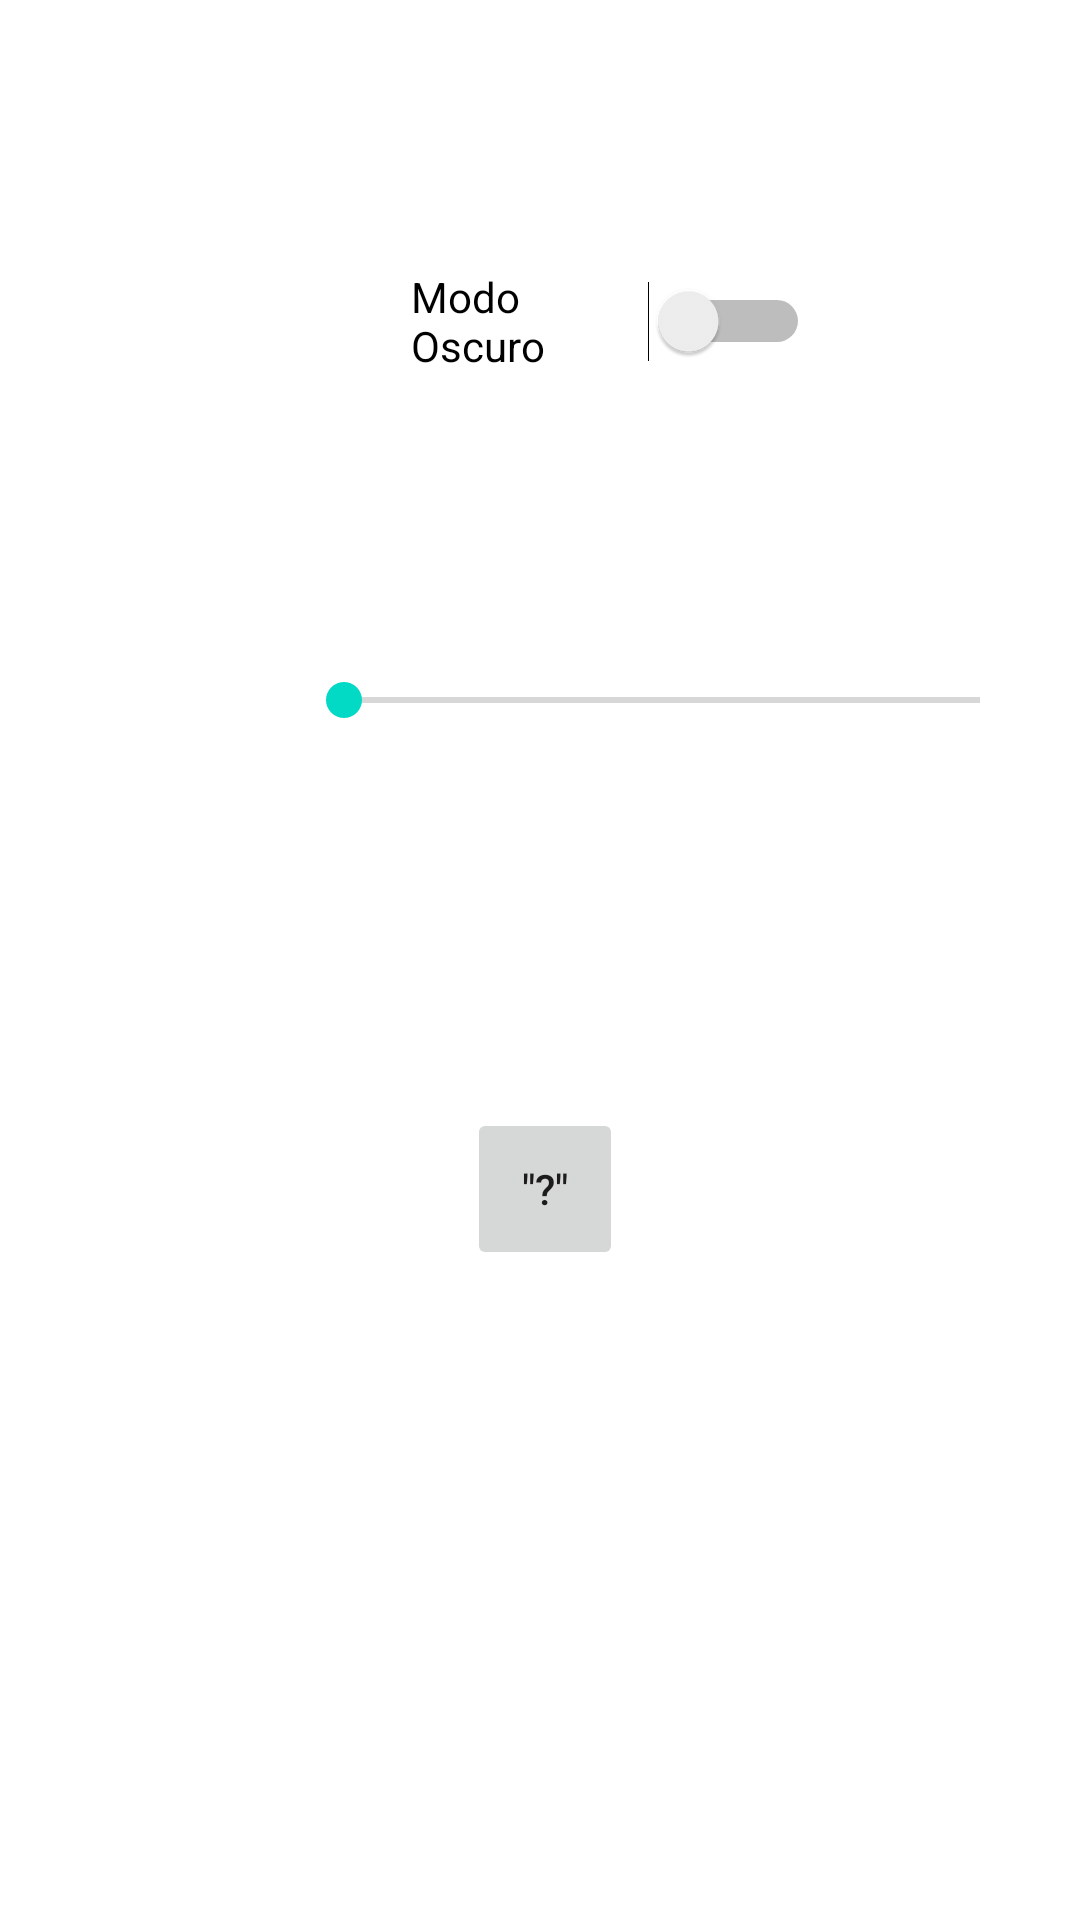

Produce the Android XML layout that renders to this screen, including the resource entries it uses.
<!-- AndroidManifest.xml: application theme Theme.SpockVsLizard -->
<!-- res/layout/activity_menu_sonido.xml -->
<?xml version="1.0" encoding="utf-8"?>
<androidx.constraintlayout.widget.ConstraintLayout xmlns:android="http://schemas.android.com/apk/res/android"
    xmlns:app="http://schemas.android.com/apk/res-auto"
    xmlns:tools="http://schemas.android.com/tools"
    android:layout_width="match_parent"
    android:layout_height="match_parent"
    tools:context=".menuSonido">

    <Switch
        android:id="@+id/switchModo"
        android:layout_width="133dp"
        android:layout_height="48dp"
        android:text="Modo Oscuro"
        app:layout_constraintBottom_toBottomOf="parent"
        app:layout_constraintEnd_toEndOf="parent"
        app:layout_constraintHorizontal_bias="0.604"
        app:layout_constraintStart_toStartOf="parent"
        app:layout_constraintTop_toTopOf="parent"
        app:layout_constraintVertical_bias="0.14" />

    <SeekBar
        android:id="@+id/barraVolumen"
        android:layout_width="244dp"
        android:layout_height="27dp"
        android:layout_marginStart="6dp"
        android:layout_marginTop="220dp"
        android:layout_marginEnd="1dp"
        app:layout_constraintEnd_toEndOf="parent"
        app:layout_constraintHorizontal_bias="0.85"
        app:layout_constraintStart_toStartOf="parent"
        app:layout_constraintTop_toTopOf="parent" />

    <ImageView
        android:id="@+id/imageView"
        android:layout_width="56dp"
        android:layout_height="60dp"
        android:layout_marginStart="36dp"
        android:layout_marginTop="208dp"
        app:layout_constraintEnd_toStartOf="@+id/barraVolumen"
        app:layout_constraintHorizontal_bias="0.51"
        app:layout_constraintStart_toStartOf="parent"
        app:layout_constraintTop_toTopOf="parent"
        app:srcCompat="@drawable/icon_g2f4c981c3_1280" />

    <Button
        android:id="@+id/secret"
        android:layout_width="52dp"
        android:layout_height="54dp"
        android:onClick="playSecret"
        android:text="&quot;?&quot;"
        android:stateListAnimator="@null"
        app:layout_constraintBottom_toBottomOf="parent"
        app:layout_constraintEnd_toEndOf="parent"
        app:layout_constraintHorizontal_bias="0.505"
        app:layout_constraintStart_toStartOf="parent"
        app:layout_constraintTop_toTopOf="parent"
        app:layout_constraintVertical_bias="0.63"/>
</androidx.constraintlayout.widget.ConstraintLayout>
<!-- resources referenced by this layout -->
<resources>
  <style name="Theme.SpockVsLizard" parent="Theme.MaterialComponents.DayNight.DarkActionBar">
          
          <item name="colorPrimary">#129ACF</item>
          <item name="colorPrimaryVariant">#1A45C5</item>
          <item name="colorOnPrimary">@color/white</item>
          
          <item name="colorSecondary">@color/teal_200</item>
          <item name="colorSecondaryVariant">@color/teal_700</item>
          <item name="colorOnSecondary">@color/black</item>
          
          <item name="android:statusBarColor">?attr/colorPrimaryVariant</item>
          
      </style>
  <!-- not gathered from this repository: default colours our renderer supplied (Android Studio template values) -->
  <color name="teal_200">#FF03DAC5</color>
  <color name="teal_700">#FF018786</color>
  <color name="black">#FF000000</color>
  <color name="white">#FFFFFFFF</color>
</resources>
